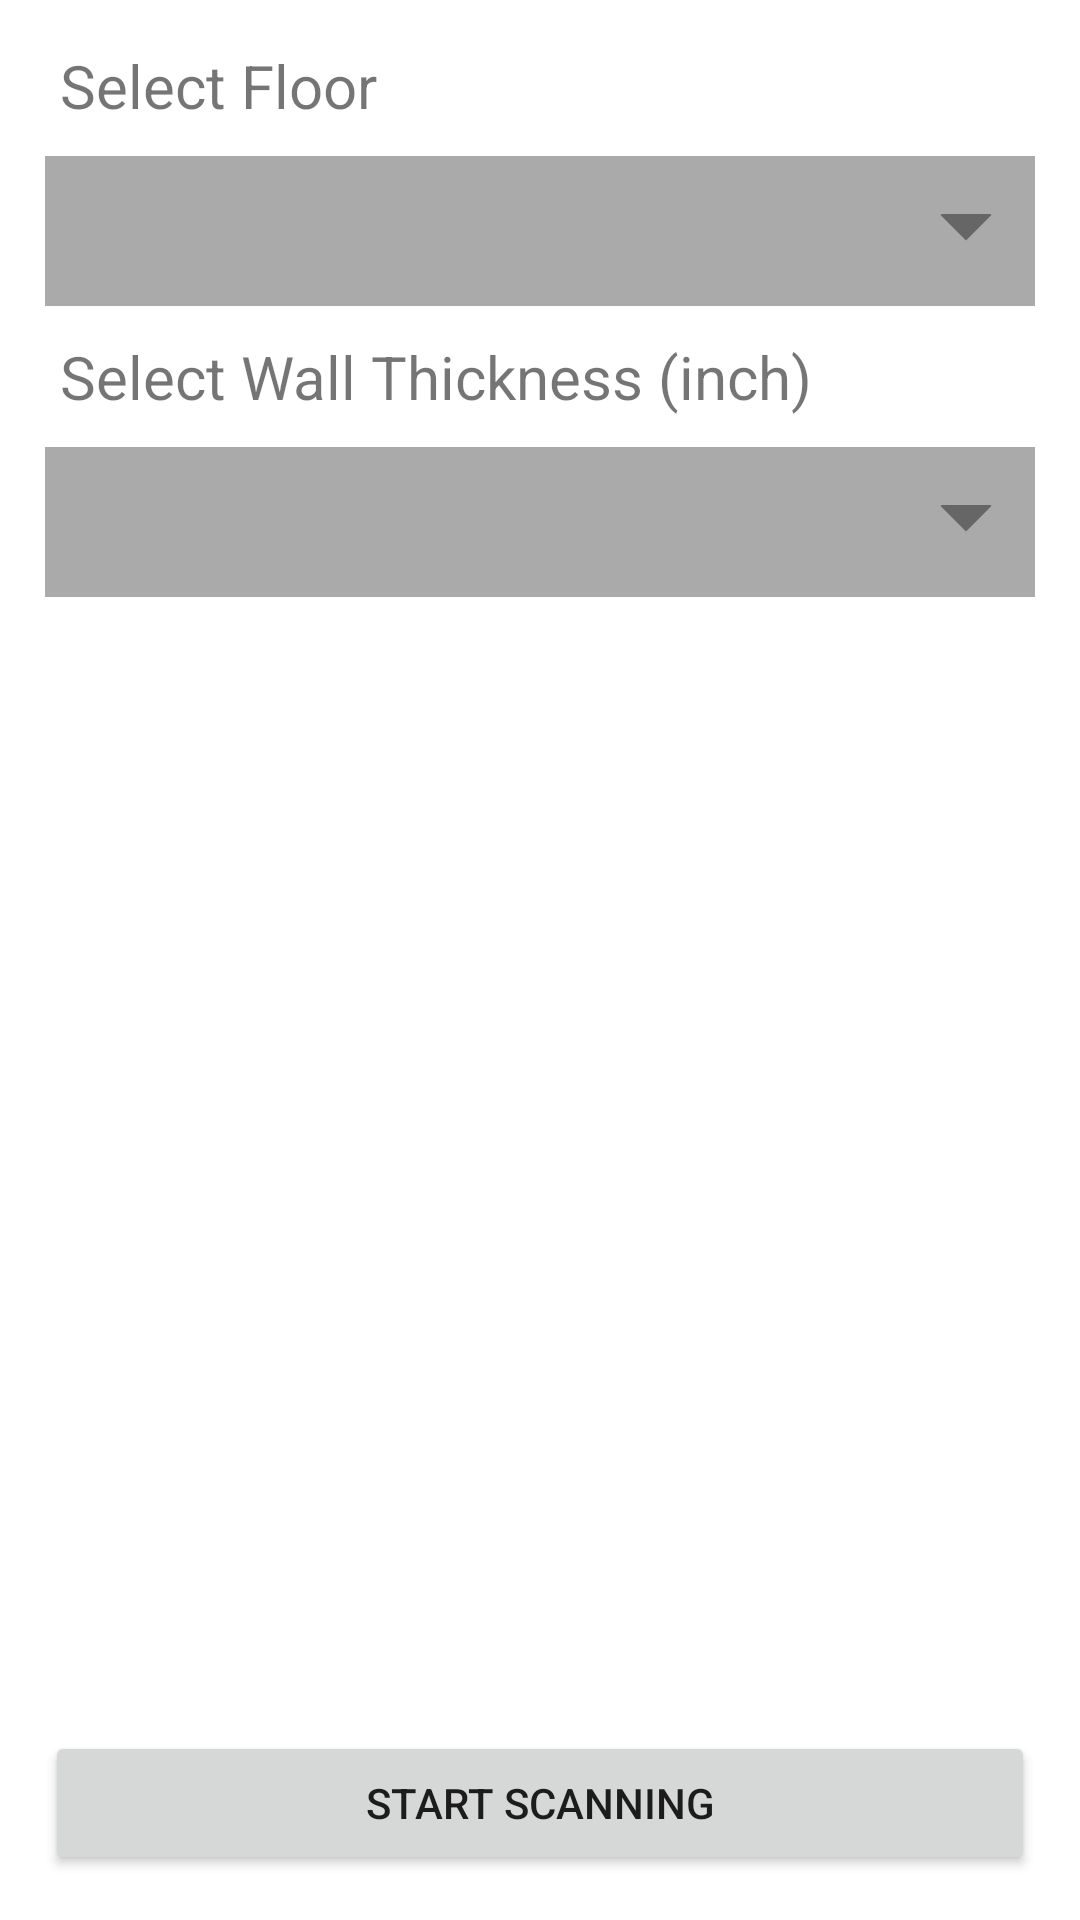

Produce the Android XML layout that renders to this screen, including the resource entries it uses.
<!-- AndroidManifest.xml: application theme Theme.VsiteVideoScanner -->
<!-- res/layout/activity_floor_selection.xml -->
<?xml version="1.0" encoding="utf-8"?>
<androidx.constraintlayout.widget.ConstraintLayout xmlns:android="http://schemas.android.com/apk/res/android"
    xmlns:app="http://schemas.android.com/apk/res-auto"
    android:layout_width="match_parent"
    android:layout_height="match_parent"
    android:padding="15dp">


    <androidx.appcompat.widget.AppCompatTextView
        android:id="@+id/tvSelectFloorTitle"
        android:layout_width="wrap_content"
        android:layout_height="wrap_content"
        android:layout_marginStart="5dp"
        android:text="@string/select_floor"
        android:textSize="20sp"
        app:layout_constraintStart_toStartOf="parent"
        app:layout_constraintTop_toTopOf="parent" />

    <Spinner
        android:id="@+id/spSelectFloor"
        android:layout_width="0dp"
        android:layout_height="50dp"
        android:layout_marginTop="10dp"
        android:background="@drawable/spinner_background"
        android:spinnerMode="dialog"
        app:layout_constraintEnd_toEndOf="parent"
        app:layout_constraintStart_toStartOf="parent"
        app:layout_constraintTop_toBottomOf="@id/tvSelectFloorTitle" />


    <androidx.appcompat.widget.AppCompatTextView
        android:id="@+id/tvWallThickNess"
        android:layout_width="match_parent"
        android:layout_height="wrap_content"
        android:layout_marginStart="5dp"
        android:layout_marginTop="10dp"
        android:text="@string/select_wall_thickness_inch"
        android:textSize="20sp"
        app:layout_constraintStart_toStartOf="parent"
        app:layout_constraintTop_toBottomOf="@id/spSelectFloor" />

    <Spinner
        android:id="@+id/spWallThickness"
        android:layout_width="0dp"
        android:layout_height="50dp"
        android:layout_marginTop="10dp"
        android:background="@drawable/spinner_background"
        android:spinnerMode="dialog"
        app:layout_constraintEnd_toEndOf="parent"
        app:layout_constraintStart_toStartOf="parent"
        app:layout_constraintTop_toBottomOf="@id/tvWallThickNess" />

    <Button
        android:id="@+id/btnStartScanning"
        android:layout_width="match_parent"
        android:layout_height="wrap_content"
        android:text="@string/start_scanning"
        app:layout_constraintBottom_toBottomOf="parent"
        app:layout_constraintLeft_toLeftOf="parent"
        app:layout_constraintRight_toRightOf="parent" />
</androidx.constraintlayout.widget.ConstraintLayout>
<!-- resources referenced by this layout -->
<resources>
  <!-- drawable spinner_background (drawable) -->
  <?xml version="1.0" encoding="utf-8"?>
  <layer-list xmlns:android="http://schemas.android.com/apk/res/android">
      <item>
          <color android:color="@color/spinner_background" />
      </item>
      <item
          android:gravity="center_vertical|right"
          android:right="8dp">
          <layer-list>
              <item
                  android:width="12dp"
                  android:height="12dp"
                  android:bottom="10dp"
                  android:gravity="center">
                  <rotate
                      android:fromDegrees="45"
                      android:toDegrees="45">
                      <shape android:shape="rectangle">
                          <solid android:color="#666666" />
                      </shape>
                  </rotate>
              </item>
              <item
                  android:width="30dp"
                  android:height="10dp"
                  android:bottom="21dp"
                  android:gravity="center">
                  <shape android:shape="rectangle">
                      <solid android:color="@color/spinner_background" />
                  </shape>
              </item>
          </layer-list>
      </item>
  </layer-list>
  <string name="select_floor">Select Floor</string>
  <string name="select_wall_thickness_inch">Select Wall Thickness (inch)</string>
  <string name="start_scanning">Start Scanning</string>
  <style name="Theme.VsiteVideoScanner" parent="Theme.MaterialComponents.DayNight.NoActionBar">
          
          <item name="colorPrimary">@color/purple_500</item>
          <item name="colorPrimaryVariant">@color/purple_700</item>
          <item name="colorOnPrimary">@color/white</item>
          
          <item name="colorSecondary">@color/teal_200</item>
          <item name="colorSecondaryVariant">@color/teal_700</item>
          <item name="colorOnSecondary">@color/black</item>
          
          <item name="android:statusBarColor">@color/white</item>
          
      </style>
  <color name="spinner_background">@android:color/darker_gray</color>
  <color name="purple_500">#FF6200EE</color>
  <color name="purple_700">#FF3700B3</color>
  <color name="white">#FFFFFFFF</color>
  <color name="teal_200">#FF03DAC5</color>
  <color name="teal_700">#FF018786</color>
  <color name="black">#121212</color>
</resources>
